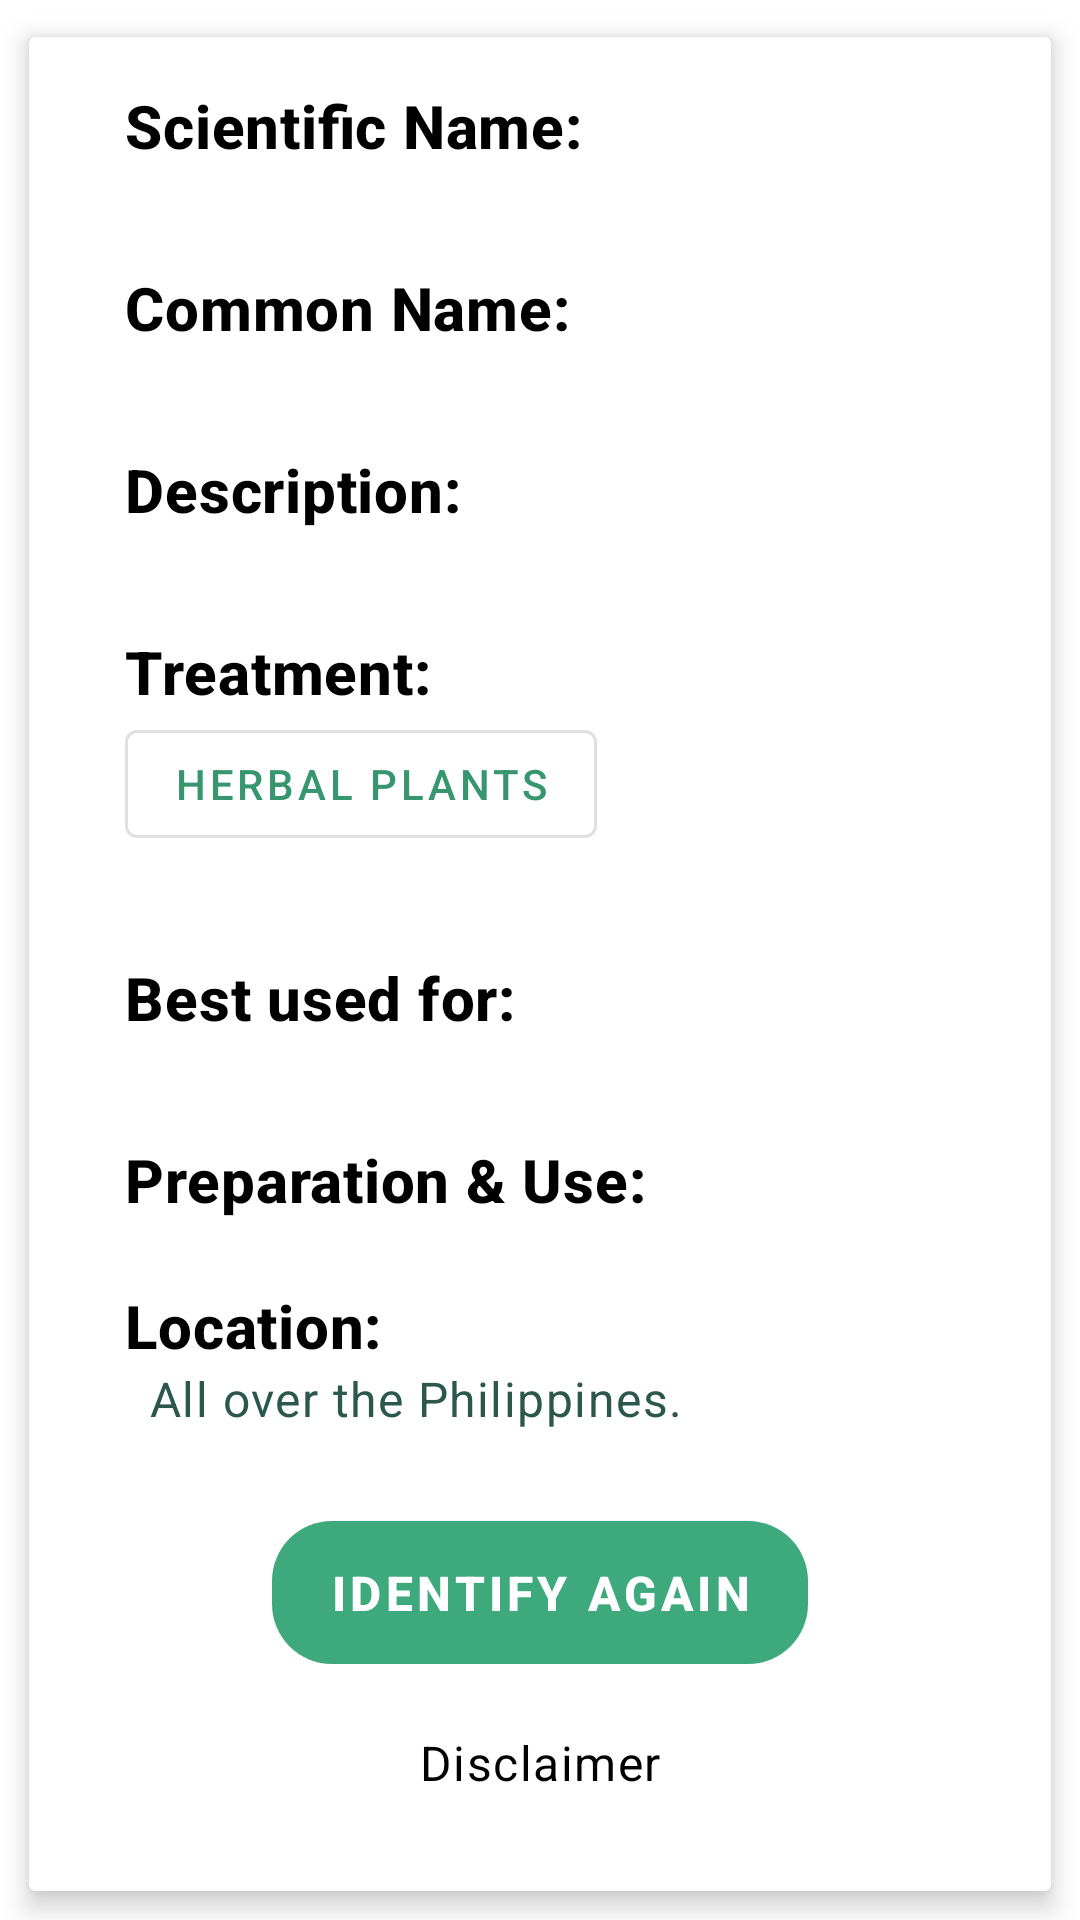

Produce the Android XML layout that renders to this screen, including the resource entries it uses.
<!-- AndroidManifest.xml: application theme Theme.Herbal -->
<!-- res/layout/content_herbal_detail.xml -->
<?xml version="1.0" encoding="utf-8"?>

<androidx.core.widget.NestedScrollView android:layout_width="match_parent"
    android:layout_height="match_parent"
    xmlns:app="http://schemas.android.com/apk/res-auto"
    xmlns:tools="http://schemas.android.com/tools"
    android:clipToPadding="false"
    app:layout_behavior="@string/appbar_scrolling_view_behavior"
    xmlns:android="http://schemas.android.com/apk/res/android">

    <androidx.cardview.widget.CardView
        android:layout_width="match_parent"
        android:layout_height="wrap_content"
        android:layout_margin="4dp"
        app:contentPaddingTop="16dp"
        app:contentPaddingBottom="16dp"
        app:contentPaddingRight="32dp"
        app:contentPaddingLeft="32dp"
        app:cardElevation="5dp"
        app:cardUseCompatPadding="true">

        <LinearLayout
            android:layout_width="match_parent"
            android:layout_height="wrap_content"
            android:orientation="vertical">

            <TextView
                android:text="@string/plant_name"
                android:textAppearance="@style/TextAppearance.MaterialComponents.Headline6"
                android:textColor="@android:color/black"
                android:textStyle="bold"
                android:layout_width="wrap_content"
                android:layout_height="wrap_content" />

            <TextView
                android:id="@+id/text_plant"
                android:layout_marginStart="8dp"
                tools:text="@string/sambong_name"
                android:textAppearance="@style/TextAppearance.MaterialComponents.Body1"
                android:layout_width="wrap_content"
                android:layout_height="wrap_content" />

            <TextView
                android:layout_marginTop="12dp"
                android:text="Common Name:"
                android:textAppearance="@style/TextAppearance.MaterialComponents.Headline6"
                android:textColor="@android:color/black"
                android:textStyle="bold"
                android:layout_width="wrap_content"
                android:layout_height="wrap_content" />

            <TextView
                android:id="@+id/text_common"
                android:layout_marginStart="8dp"
                android:textAppearance="@style/TextAppearance.MaterialComponents.Body1"
                tools:text="Ilocano"
                android:layout_width="wrap_content"
                android:layout_height="wrap_content" />

            <TextView
                android:layout_marginTop="12dp"
                android:text="@string/description"
                android:textAppearance="@style/TextAppearance.MaterialComponents.Headline6"
                android:textColor="@android:color/black"
                android:textStyle="bold"
                android:layout_width="wrap_content"
                android:layout_height="wrap_content" />

            <TextView
                android:id="@+id/text_desc"
                android:layout_marginStart="8dp"
                android:textAppearance="@style/TextAppearance.MaterialComponents.Body1"
                tools:text="@string/sambong_desc"
                android:layout_width="wrap_content"
                android:layout_height="wrap_content" />

            <TextView
                android:layout_marginTop="12dp"
                android:text="@string/treatment"
                android:textAppearance="@style/TextAppearance.MaterialComponents.Headline6"
                android:textColor="@android:color/black"
                android:textStyle="bold"
                android:layout_width="wrap_content"
                android:layout_height="wrap_content" />

            <com.google.android.material.button.MaterialButton
                android:onClick="showSimilarDialog"
                style="@style/Widget.MaterialComponents.Button.OutlinedButton"
                android:text="Herbal Plants"
                android:textColor="@color/colorPrimaryDark"
                android:layout_width="wrap_content"
                android:layout_height="wrap_content" />

            <TextView
                android:id="@+id/text_treatment"
                android:layout_marginStart="8dp"
                android:textAppearance="@style/TextAppearance.MaterialComponents.Body1"
                tools:text="@string/sambong_treatment"
                android:layout_width="wrap_content"
                android:layout_height="wrap_content" />

            <TextView
                android:layout_marginTop="12dp"
                android:text="Best used for: "
                android:textAppearance="@style/TextAppearance.MaterialComponents.Headline6"
                android:textColor="@android:color/black"
                android:textStyle="bold"
                android:layout_width="wrap_content"
                android:layout_height="wrap_content" />

            <TextView
                android:id="@+id/text_best"
                android:layout_marginStart="8dp"
                tools:text="Cough"
                android:textStyle="bold|italic"
                android:textAppearance="@style/TextAppearance.MaterialComponents.Body1"
                android:layout_width="wrap_content"
                android:layout_height="wrap_content" />

            <LinearLayout
                android:layout_marginTop="12dp"
                android:orientation="horizontal"
                android:layout_width="match_parent"
                android:gravity="center_vertical"
                android:layout_gravity="center_vertical"
                android:layout_height="wrap_content">

                <TextView
                    android:text="@string/usage"
                    android:textAppearance="@style/TextAppearance.MaterialComponents.Headline6"
                    android:textColor="@android:color/black"
                    android:textStyle="bold"
                    android:layout_width="wrap_content"
                    android:layout_height="wrap_content" />

                <TextView
                    android:id="@+id/text_classify"
                    android:layout_marginStart="8dp"
                    tools:text="INTAKE"
                    android:textAppearance="@style/TextAppearance.MaterialComponents.Button"
                    android:layout_width="wrap_content"
                    android:layout_height="wrap_content" />

            </LinearLayout>

            <TextView
                android:id="@+id/text_usage"
                android:layout_marginStart="8dp"
                android:textAppearance="@style/TextAppearance.MaterialComponents.Body1"
                android:layout_width="wrap_content"
                android:layout_height="wrap_content" />

            <TextView
                android:text="Location:"
                android:textAppearance="@style/TextAppearance.MaterialComponents.Headline6"
                android:textColor="@android:color/black"
                android:textStyle="bold"
                android:layout_width="wrap_content"
                android:layout_height="wrap_content" />

            <TextView
                android:id="@+id/text_location"
                android:layout_marginStart="8dp"
                android:text="All over the Philippines."
                android:textAppearance="@style/TextAppearance.MaterialComponents.Body1"
                android:layout_width="wrap_content"
                android:layout_height="wrap_content" />

            <com.google.android.material.button.MaterialButton
                android:layout_marginTop="24dp"
                style="@style/Widget.Button.Details"
                android:id="@+id/try_again_btn"
                android:text="IDENTIFY AGAIN"
                android:onClick="identifyAgain"
                android:layout_gravity="center_horizontal"
                android:layout_width="wrap_content"
                android:layout_height="wrap_content" />

            <TextView
                android:text="Disclaimer"
                android:textAppearance="@style/TextAppearance.MaterialComponents.Body1"
                android:layout_margin="16dp"
                android:layout_width="wrap_content"
                android:gravity="center_horizontal"
                android:layout_gravity="center_horizontal"
                android:layout_marginBottom="24dp"
                android:onClick="diclaimer"
                android:clickable="true"
                android:focusable="true"
                android:background="?attr/selectableItemBackgroundBorderless"
                android:textColor="@android:color/black"
                android:layout_height="wrap_content" />

        </LinearLayout>


    </androidx.cardview.widget.CardView>

</androidx.core.widget.NestedScrollView>
<!-- resources referenced by this layout -->
<resources>
  <color name="colorPrimaryDark">#37966F</color>
  <string name="description">Description:</string>
  <string name="plant_name">Scientific Name:</string>
  <string name="sambong_desc">Sambong is a half woody, strongly aromatic shrub, densely and softly hairy, 1–4 m high. Stems grow up to 2.5 cm in diameter. Leaves are simple, alternate, elliptic– to oblong–lanceolate, 7– 20 cm long, toothed at the margins, pointed or blunt at the tip, narrowing to a short petiole which are often auricled or appendaged.</string>
  <string name="sambong_name">Blumea camphor</string>
  <string name="sambong_treatment">Cough, colds, fever, asthma, pharyngitis, rheumatism, dyspepsia, boils, diarrhea Phytochemicals Phytochemical screening of ethanol leaf extract yielded alkaloids, iridoids, phenolic acids, flavonols and flavonoids.</string>
  <string name="treatment">Treatment:</string>
  <string name="usage">Preparation &amp; Use:</string>
  <style name="Widget.Button.Details" parent="Widget.MaterialComponents.Button.UnelevatedButton">
  
          <item name="android:textColor">@android:color/white</item>
          <item name="backgroundTint">@color/toolbarBackground</item>
          <item name="android:textStyle">bold</item>
          <item name="android:paddingTop">13dp</item>
          <item name="android:paddingBottom">13dp</item>
          <item name="android:paddingLeft">19dp</item>
          <item name="android:paddingRight">19dp</item>
          <item name="cornerRadius">20dp</item>
  
          <item name="android:textSize">16sp</item>
          <item name="android:textAllCaps">true</item>
      </style>
  <style name="Theme.Herbal" parent="Theme.MaterialComponents.Light.NoActionBar">
          
          <item name="colorPrimary">@color/colorPrimary</item>
          <item name="colorPrimaryDark">@color/colorPrimaryDark</item>
          <item name="colorAccent">@color/colorAccent</item>
  
          <item name="android:textColorPrimary">@color/textColorPrimary</item>
          <item name="android:colorControlActivated" tools:targetApi="lollipop">@color/colorControlActivated</item>
          <item name="android:windowLightStatusBar" tools:targetApi="m">false</item>
          <item name="colorControlNormal">?android:attr/colorAccent</item>
          <item name="android:colorEdgeEffect" tools:targetApi="lollipop">@color/colorAccent</item>
  
      </style>
  <color name="toolbarBackground">#3ea97d</color>
  <color name="colorPrimary">#E0E0E0</color>
  <color name="colorAccent">#B9E4C9</color>
  <color name="textColorPrimary">#2C574B</color>
  <color name="colorControlActivated">#6C63FF</color>
</resources>
